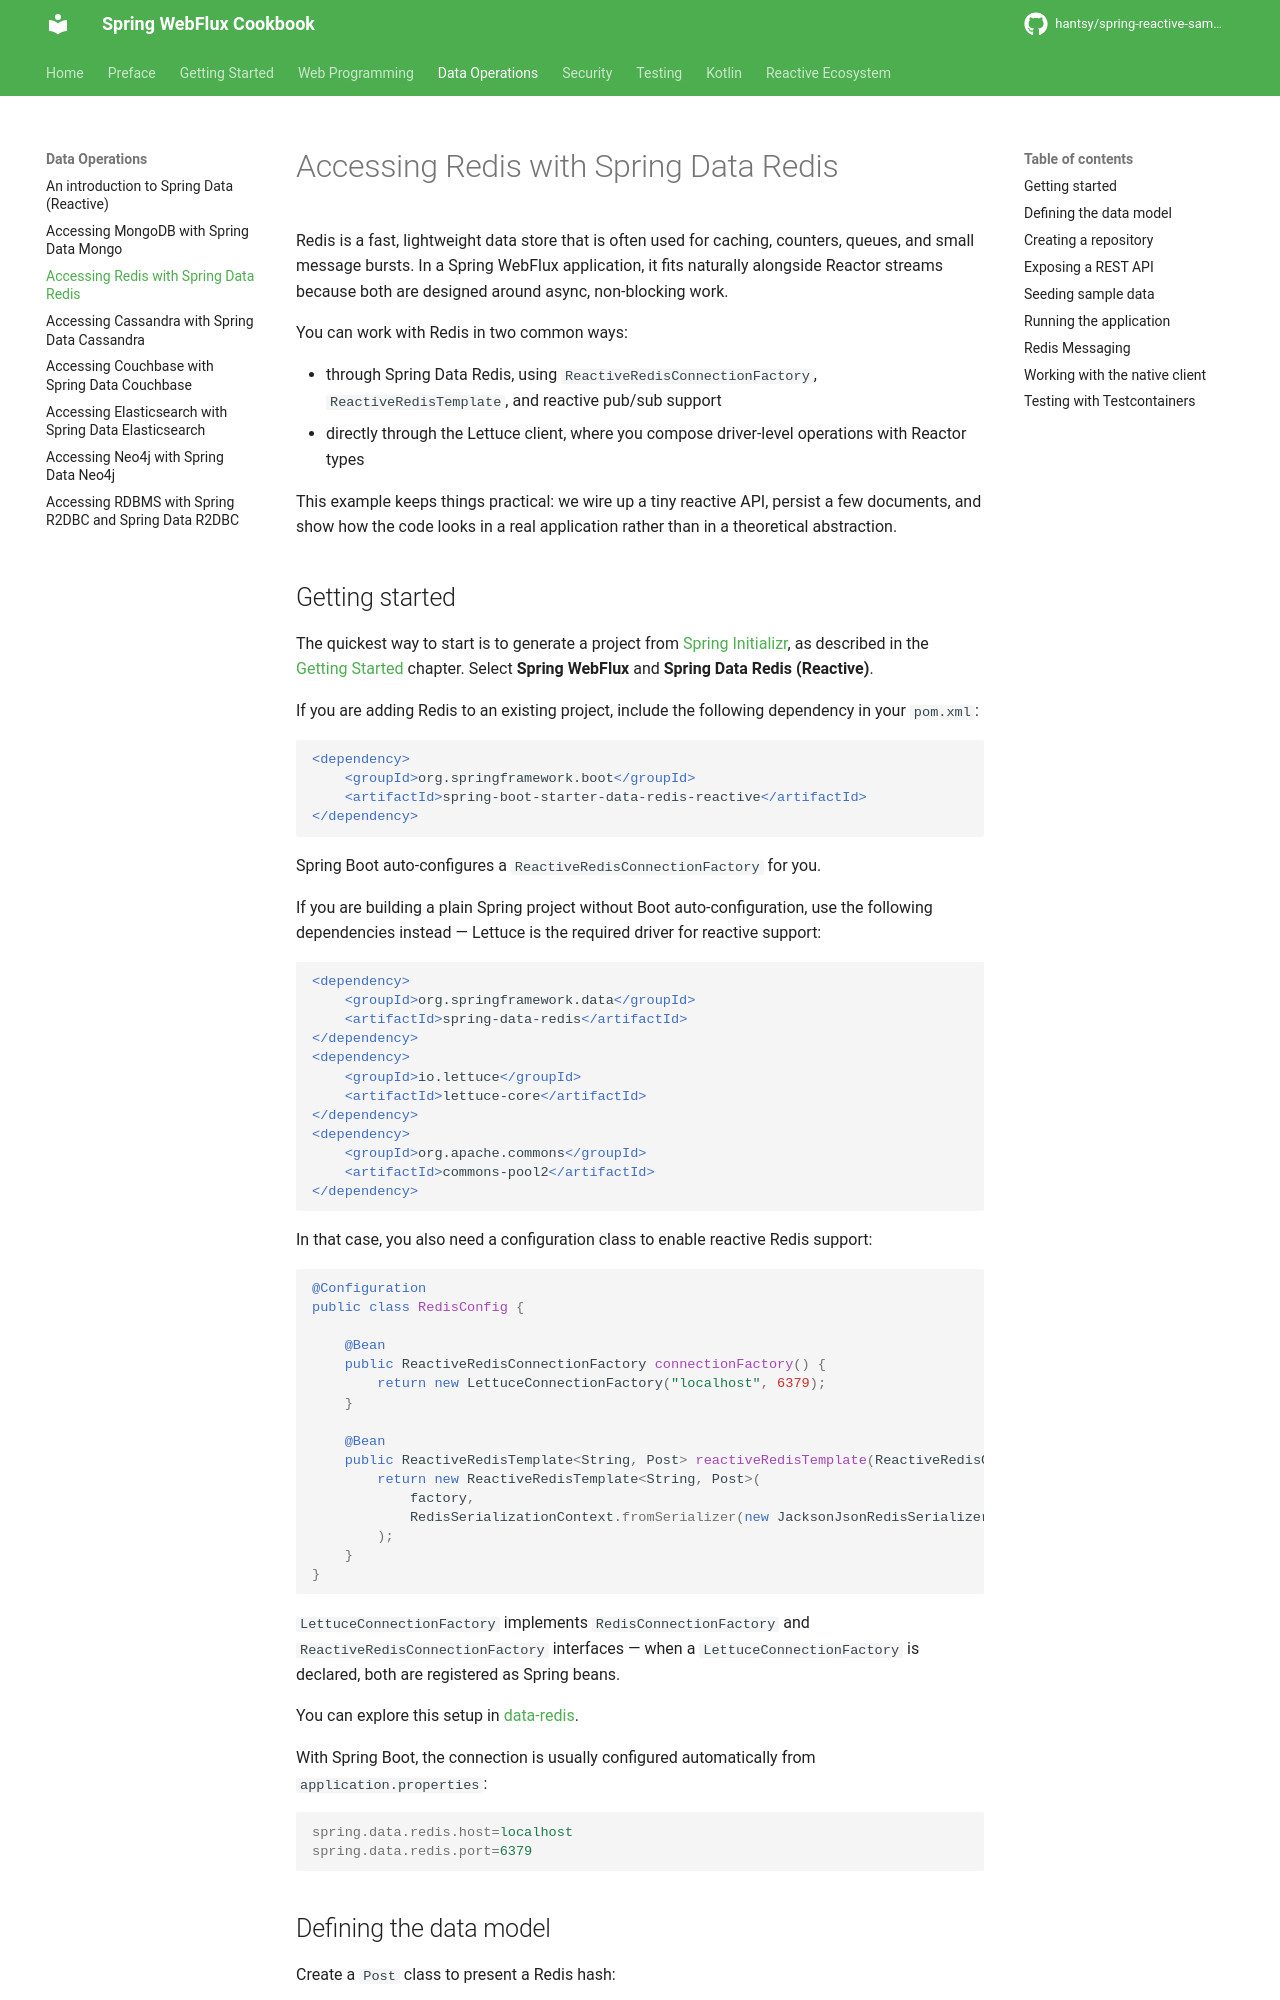

repository: hantsy/spring-reactive-sample · page: data/redis/index.html · generator: mkdocs

# Accessing Redis with Spring Data Redis

Redis is a fast, lightweight data store that is often used for caching, counters, queues, and small message bursts. In a Spring WebFlux application, it fits naturally alongside Reactor streams because both are designed around async, non-blocking work.

You can work with Redis in two common ways:

- through Spring Data Redis, using `ReactiveRedisConnectionFactory`, `ReactiveRedisTemplate`, and reactive pub/sub support
- directly through the Lettuce client, where you compose driver-level operations with Reactor types

This example keeps things practical: we wire up a tiny reactive API, persist a few documents, and show how the code looks in a real application rather than in a theoretical abstraction.

## Getting started

The quickest way to start is to generate a project from [Spring Initializr](https://start.spring.io), as described in the [Getting Started](../start/intro.md) chapter. Select **Spring WebFlux** and **Spring Data Redis (Reactive)**.

If you are adding Redis to an existing project, include the following dependency in your `pom.xml`:

```xml
<dependency>
    <groupId>org.springframework.boot</groupId>
    <artifactId>spring-boot-starter-data-redis-reactive</artifactId>
</dependency>
```

Spring Boot auto-configures a `ReactiveRedisConnectionFactory` for you.

If you are building a plain Spring project without Boot auto-configuration, use the following dependencies instead — Lettuce is the required driver for reactive support:

```xml
<dependency>
    <groupId>org.springframework.data</groupId>
    <artifactId>spring-data-redis</artifactId>
</dependency>
<dependency>
    <groupId>io.lettuce</groupId>
    <artifactId>lettuce-core</artifactId>
</dependency>
<dependency>
    <groupId>org.apache.commons</groupId>
    <artifactId>commons-pool2</artifactId>
</dependency>
```

In that case, you also need a configuration class to enable reactive Redis support:

```java
@Configuration
public class RedisConfig {

    @Bean
    public ReactiveRedisConnectionFactory connectionFactory() {
        return new LettuceConnectionFactory("localhost", 6379);
    }

    @Bean
    public ReactiveRedisTemplate<String, Post> reactiveRedisTemplate(ReactiveRedisConnectionFactory factory) {
        return new ReactiveRedisTemplate<String, Post>(
            factory,
            RedisSerializationContext.fromSerializer(new JacksonJsonRedisSerializer(Post.class))
        );
    }
}
```

`LettuceConnectionFactory` implements `RedisConnectionFactory` and `ReactiveRedisConnectionFactory` interfaces — when a `LettuceConnectionFactory` is declared, both are registered as Spring beans.

You can explore this setup in [data-redis](https://github.com/hantsy/spring-reactive-sample/tree/master/data-redis).

With Spring Boot, the connection is usually configured automatically from `application.properties`:

```properties
spring.data.redis.host=localhost
spring.data.redis.port=6379
```
